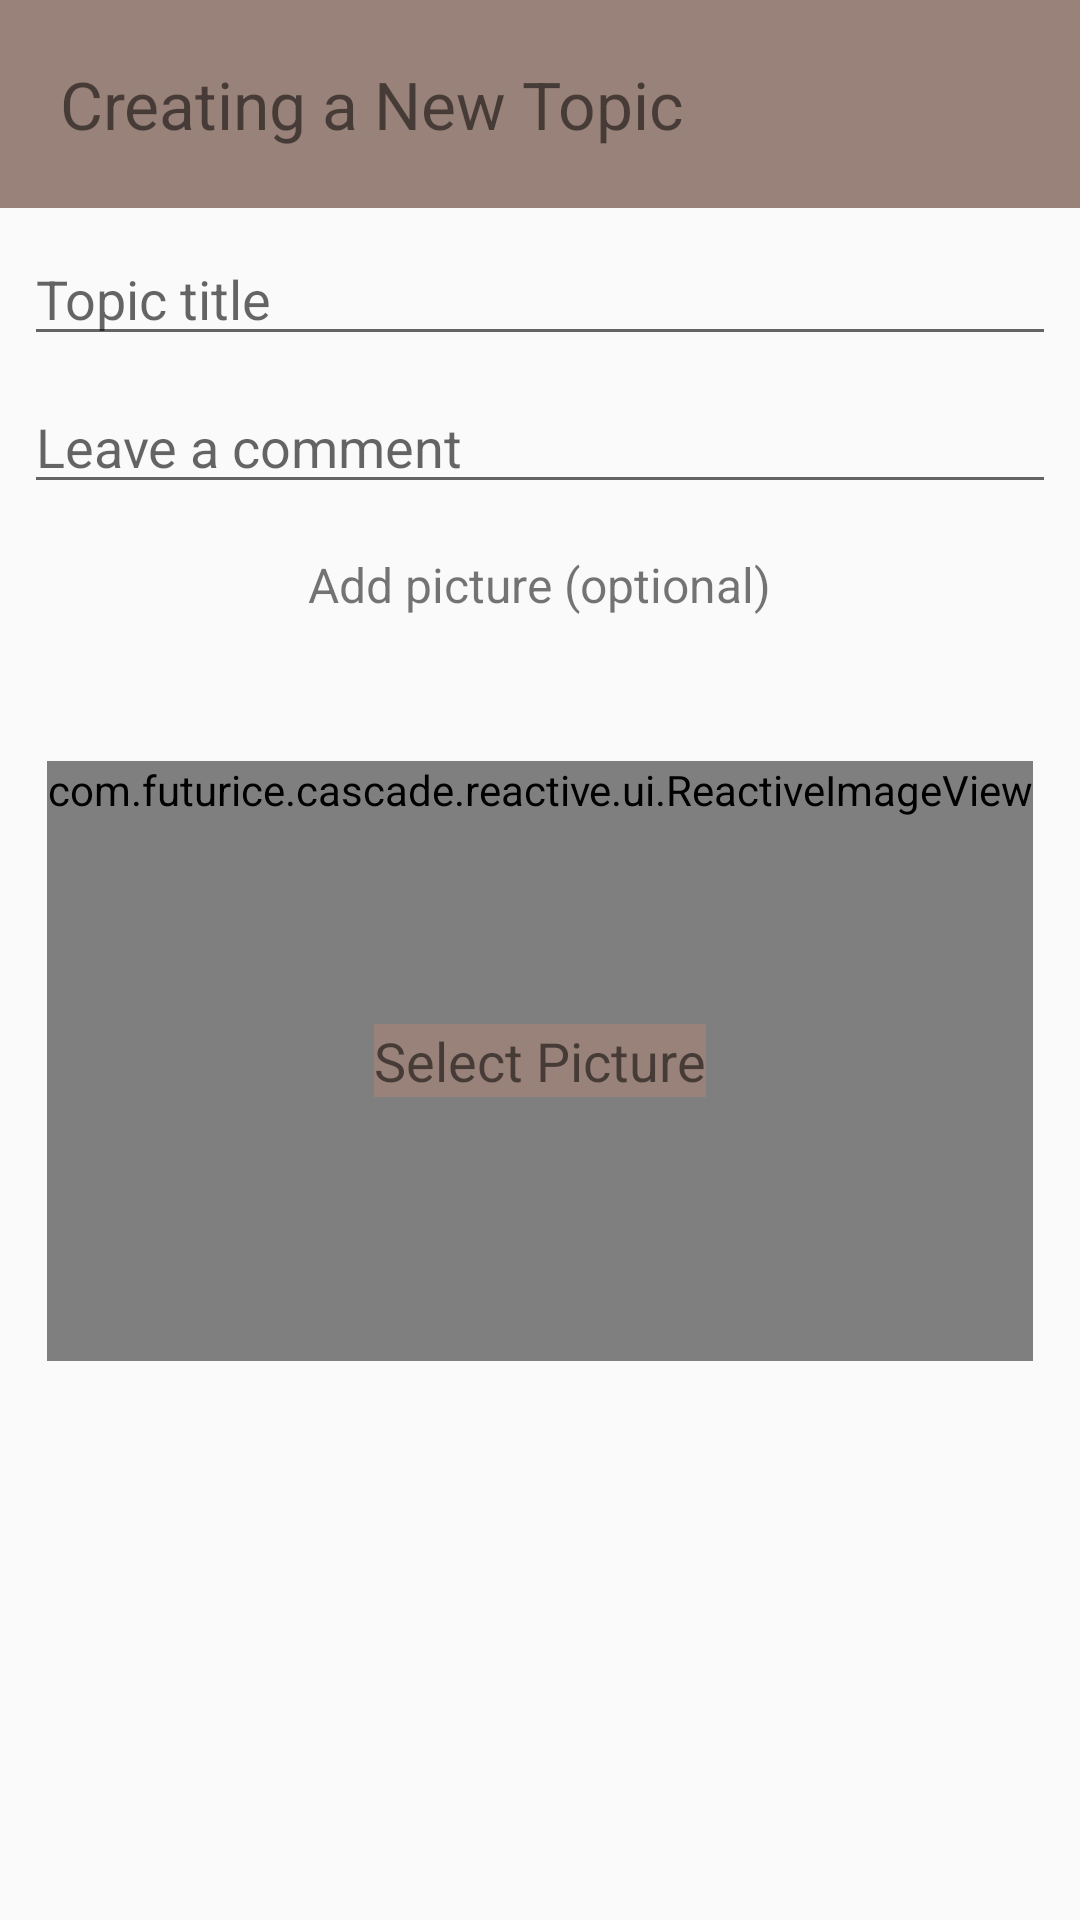

Layout XML and referenced resources for this Android screen:
<!-- AndroidManifest.xml: application theme AppTheme -->
<!-- res/layout/activity_new_topic.xml -->
<?xml version="1.0" encoding="utf-8"?>
<RelativeLayout xmlns:android="http://schemas.android.com/apk/res/android"
    android:layout_width="match_parent"
    android:layout_height="match_parent">

    <TextView
        android:id="@+id/new_topic_title_label"
        android:layout_width="match_parent"
        android:layout_height="wrap_content"
        android:background="@color/trending_highlight"
        android:layout_centerHorizontal="true"
        android:text="@string/topic_create_title"
        android:textSize="22sp"
        android:padding="20dp"
        />

    <EditText
        android:id="@+id/new_topic_title_edittext"
        android:layout_below="@id/new_topic_title_label"
        android:layout_width="wrap_content"
        android:layout_height="wrap_content"
        android:layout_alignParentLeft="true"
        android:layout_alignParentStart="true"
        android:layout_alignParentRight="true"
        android:layout_alignParentEnd="true"
        android:layout_marginLeft="@dimen/activity_horizontal_margin"
        android:layout_marginRight="@dimen/activity_horizontal_margin"
        android:layout_marginTop="@dimen/activity_vertical_margin"
        android:hint="@string/topic_title_hint"/>

    <include layout="@layout/new_card_content"
        android:layout_width="match_parent"
        android:layout_height="wrap_content"
        android:layout_below="@id/new_topic_title_edittext"
        android:layout_marginTop="@dimen/activity_vertical_margin"/>

</RelativeLayout>
<!-- res/layout/new_card_content.xml (included above) -->
<?xml version="1.0" encoding="utf-8"?>
<RelativeLayout xmlns:android="http://schemas.android.com/apk/res/android"
    android:layout_width="match_parent"
    android:layout_height="match_parent">

    <EditText
        android:id="@+id/new_card_text_edittext"
        android:layout_width="wrap_content"
        android:layout_height="wrap_content"
        android:layout_alignParentLeft="true"
        android:layout_alignParentStart="true"
        android:layout_alignParentRight="true"
        android:layout_alignParentEnd="true"
        android:layout_marginLeft="@dimen/activity_horizontal_margin"
        android:layout_marginRight="@dimen/activity_horizontal_margin"
        android:hint="@string/card_text"/>

    <TextView
        android:id="@+id/media_optional"
        android:layout_width="wrap_content"
        android:layout_height="wrap_content"
        android:padding="@dimen/margin_medium"
        android:layout_below="@id/new_card_text_edittext"
        android:text="@string/optional_picture_text"
        android:textSize="16sp"
        android:layout_centerHorizontal="true"
        />

    <RelativeLayout
        android:id="@+id/placeholder"
        android:layout_width="wrap_content"
        android:layout_height="wrap_content"
        android:layout_centerHorizontal="true"
        android:layout_below="@id/media_optional"
        android:layout_marginTop="@dimen/margin_large">


        <com.example.cascade.reactive.ui.ReactiveImageView
            android:id="@+id/new_card_imageview"
            android:layout_width="wrap_content"
            android:layout_height="wrap_content"
            android:minWidth="200dp"
            android:minHeight="200dp"
            android:layout_centerHorizontal="true" />

        <TextView
            android:id="@+id/new_card_media_pick_label"
            android:layout_width="wrap_content"
            android:layout_height="wrap_content"
            android:background="@color/trending_highlight"
            android:layout_centerInParent="true"
            android:text="@string/card_picture_select"
            android:textSize="18sp"
            />

    </RelativeLayout>

    <ImageView
        android:id="@+id/new_card_take_picture"
        android:layout_width="wrap_content"
        android:layout_height="wrap_content"
        android:padding="@dimen/margin_medium"
        android:layout_below="@id/media_optional"
        android:layout_toLeftOf="@id/placeholder"
        android:layout_marginTop="@dimen/margin_large"
        android:src="@drawable/card_navbar_photo_dark"/>



</RelativeLayout>
<!-- resources referenced by this layout -->
<resources>
  <color name="trending_highlight">#998279</color>
  <dimen name="activity_horizontal_margin">8dp</dimen>
  <dimen name="activity_vertical_margin">8dp</dimen>
  <dimen name="margin_large">32dp</dimen>
  <dimen name="margin_medium">16dp</dimen>
  <string name="card_picture_select">Select Picture</string>
  <string name="card_text">Leave a comment</string>
  <string name="optional_picture_text">Add picture (optional)</string>
  <string name="topic_create_title">Creating a New Topic</string>
  <string name="topic_title_hint">Topic title</string>
  <style name="AppTheme" parent="Theme.AppCompat.Light.DarkActionBar">
          <item name="android:buttonStyle">@style/SubcardBottomButton</item>
      </style>
  <style name="SubcardBottomButton" parent="@android:style/Widget.Button" style="?android:attr/buttonStyleSmall">
          <item name="android:gravity">center_vertical|center_horizontal</item>
          <item name="android:textColor">@color/black</item>
          <item name="android:textSize">16dp</item>
          <item name="android:textStyle">normal</item>
          <item name="android:background">@color/black</item>
          <item name="android:focusable">true</item>
          <item name="android:clickable">true</item>
      </style>
  <color name="black">#000000</color>
</resources>
